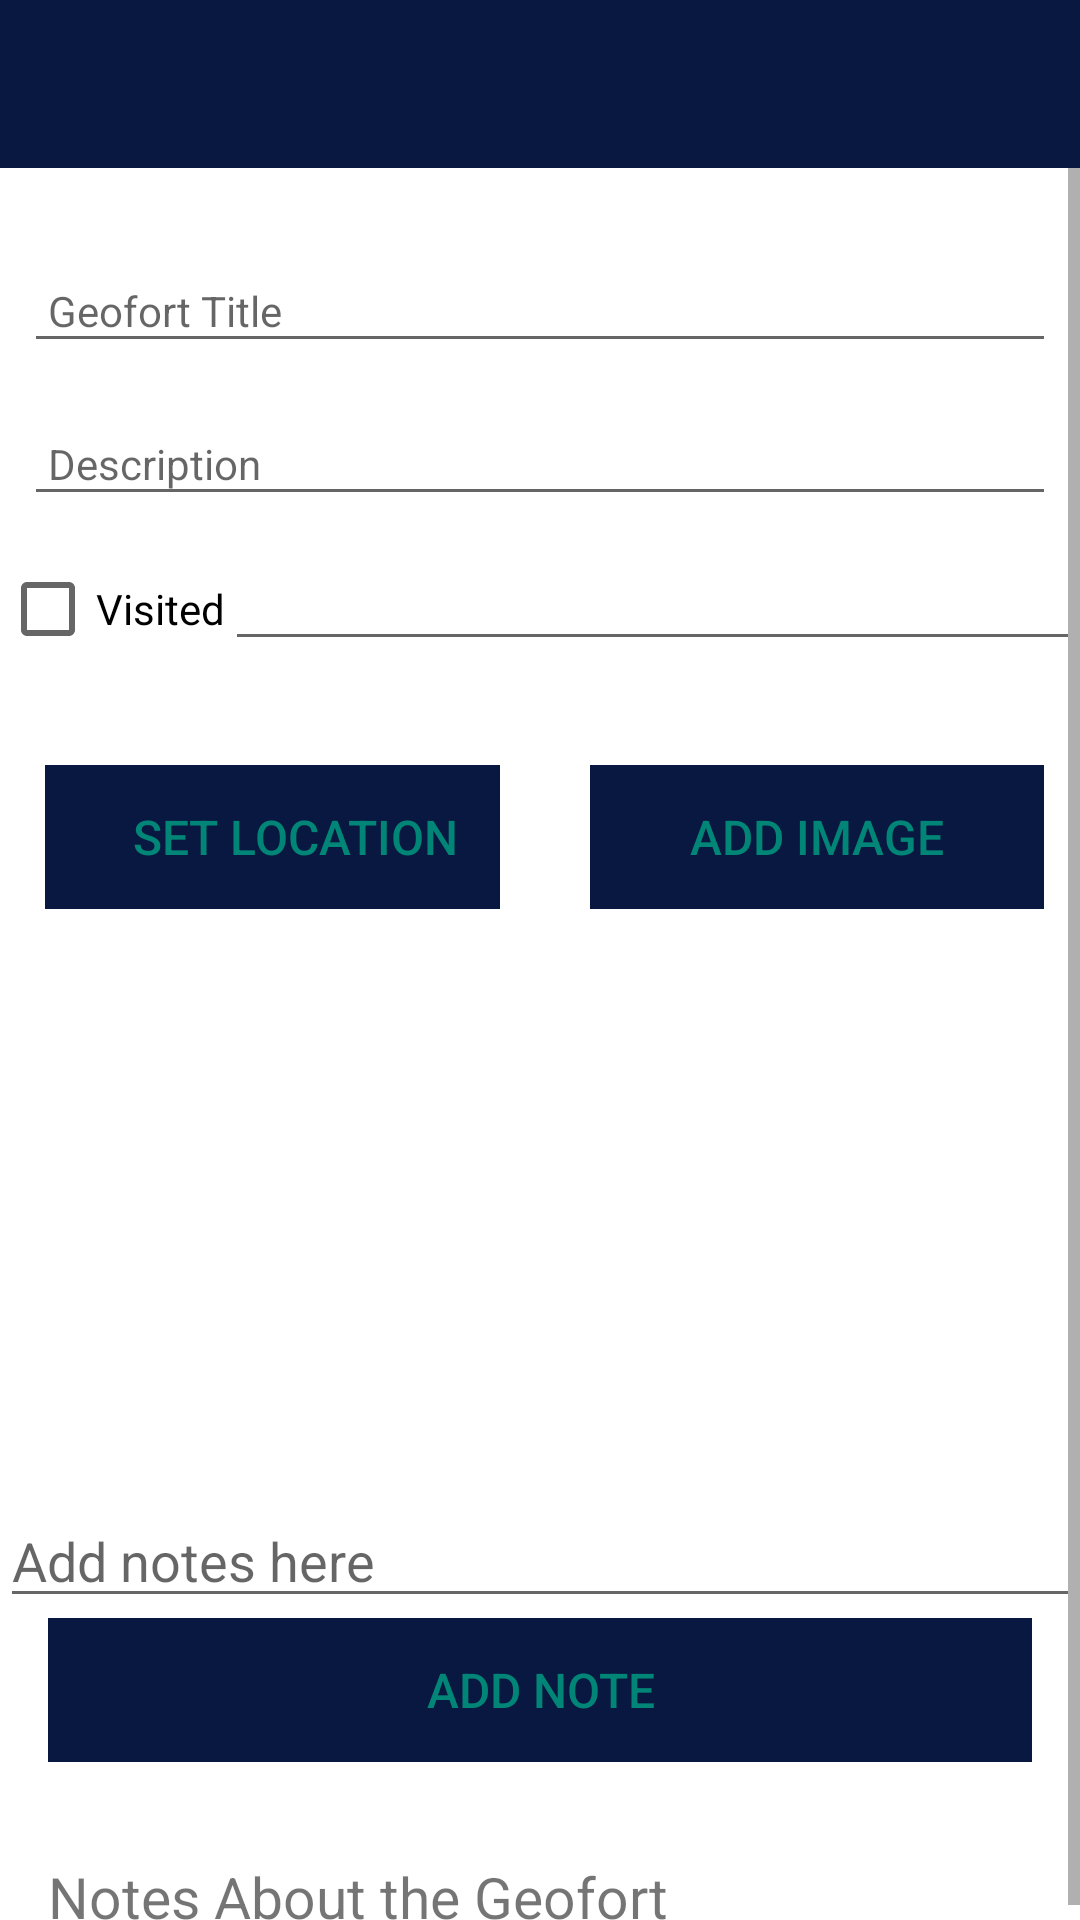

Android layout source for this screen:
<!-- AndroidManifest.xml: activity theme AppTheme -->
<!-- res/layout/activity_geofort.xml -->
<?xml version="1.0" encoding="utf-8"?>
<androidx.constraintlayout.widget.ConstraintLayout
    xmlns:android="http://schemas.android.com/apk/res/android"
    xmlns:app="http://schemas.android.com/apk/res-auto"
    xmlns:tools="http://schemas.android.com/tools"
    android:layout_width="match_parent"
    android:layout_height="match_parent"
    tools:context="com.example.geofort.activities.GeofortActivity">

    <RelativeLayout
        android:layout_width="match_parent"
        android:layout_height="wrap_content"
        app:layout_constraintBottom_toBottomOf="parent"
        app:layout_constraintTop_toTopOf="parent">

        <com.google.android.material.appbar.AppBarLayout
            android:id="@+id/appBarLayout"
            android:layout_width="match_parent"
            android:layout_height="wrap_content"
            android:background="@color/colorAccent"
            android:fitsSystemWindows="true"
            app:elevation="0dip"
            app:theme="@style/ThemeOverlay.AppCompat.Dark.ActionBar">

            <androidx.appcompat.widget.Toolbar
                android:id="@+id/toolbarAdd"
                android:layout_width="match_parent"
                android:layout_height="wrap_content"
                app:titleTextColor="@color/colorPrimary" />
        </com.google.android.material.appbar.AppBarLayout>


        <ScrollView
            android:layout_width="match_parent"
            android:layout_height="match_parent"
            android:layout_below="@id/appBarLayout"
            android:layout_marginTop="0dp"
            android:fillViewport="true">

            <androidx.constraintlayout.widget.ConstraintLayout
                android:id="@+id/geofortLayout"
                android:layout_width="match_parent"
                android:layout_height="wrap_content">

                <EditText
                    android:id="@+id/geofortTitle"
                    android:layout_width="0dp"
                    android:layout_height="wrap_content"
                    android:layout_marginStart="8dp"
                    android:layout_marginTop="30dp"
                    android:layout_marginEnd="8dp"
                    android:layout_marginBottom="16dp"
                    android:autofillHints=""
                    android:hint="@string/hint_geofortTitle"
                    android:inputType="text"
                    android:maxLength="25"
                    android:maxLines="1"
                    android:padding="8dp"
                    android:textColor="@color/colorPrimaryDark"
                    android:textSize="14sp"
                    app:layout_constraintBottom_toTopOf="@+id/description"
                    app:layout_constraintEnd_toEndOf="parent"
                    app:layout_constraintStart_toStartOf="parent"
                    app:layout_constraintTop_toTopOf="parent" />

                <EditText
                    android:id="@+id/description"
                    android:layout_width="0dp"
                    android:layout_height="wrap_content"
                    android:layout_marginStart="8dp"
                    android:layout_marginLeft="8dp"
                    android:layout_marginEnd="8dp"
                    android:layout_marginRight="8dp"
                    android:layout_marginBottom="15dp"
                    android:hint="@string/hint_geofortDescription"
                    android:inputType="text"
                    android:maxLength="25"
                    android:maxLines="1"
                    android:padding="8dp"
                    android:textColor="@color/colorPrimaryDark"
                    android:textSize="14sp"
                    app:layout_constraintBottom_toTopOf="@+id/visited"
                    app:layout_constraintEnd_toEndOf="parent"
                    app:layout_constraintStart_toStartOf="parent"
                    app:layout_constraintTop_toBottomOf="@+id/geofortTitle" />


                <CheckBox
                    android:id="@+id/visited"
                    android:layout_width="wrap_content"
                    android:layout_height="wrap_content"
                    android:layout_marginBottom="26dp"
                    android:text="Visited"
                    app:layout_constraintBottom_toTopOf="@+id/geofortLocation"
                    app:layout_constraintEnd_toStartOf="@+id/date"
                    app:layout_constraintStart_toStartOf="parent"
                    app:layout_constraintTop_toBottomOf="@+id/description" />

                <EditText
                    android:id="@+id/date"
                    android:layout_width="0dp"
                    android:layout_height="wrap_content"
                    android:ems="10"
                    app:layout_constraintBaseline_toBaselineOf="@+id/visited"
                    app:layout_constraintEnd_toEndOf="parent"
                    app:layout_constraintStart_toEndOf="@+id/visited" />


                <Button
                    android:id="@+id/geofortLocation"
                    android:layout_width="0dp"
                    android:layout_height="wrap_content"
                    android:layout_marginStart="15dp"
                    android:layout_marginTop="36dp"
                    android:layout_marginEnd="30dp"
                    android:background="@color/colorAccent"
                    android:paddingLeft="15dp"
                    android:paddingTop="8dp"
                    android:paddingBottom="8dp"
                    android:stateListAnimator="@null"
                    android:text="@string/button_location"
                    android:textColor="@color/colorPrimary"
                    android:textSize="16sp"
                    app:layout_constraintEnd_toStartOf="@+id/chooseImage"
                    app:layout_constraintStart_toStartOf="parent"
                    app:layout_constraintTop_toBottomOf="@+id/visited" />

                <Button
                    android:id="@+id/chooseImage"
                    android:layout_width="0dp"
                    android:layout_height="wrap_content"
                    android:layout_marginEnd="12dp"
                    android:layout_marginRight="12dp"

                    android:background="@color/colorAccent"
                    android:paddingTop="8dp"
                    android:paddingBottom="8dp"
                    android:stateListAnimator="@null"
                    android:text="@string/button_addImage"
                    android:textColor="@color/colorPrimary"
                    android:textSize="16sp"
                    app:layout_constraintBaseline_toBaselineOf="@+id/geofortLocation"
                    app:layout_constraintEnd_toEndOf="parent"
                    app:layout_constraintStart_toEndOf="@+id/geofortLocation" />


                <ScrollView
                    android:id="@+id/scrollView2"
                    style="@android:style/Widget.ScrollView"
                    android:layout_width="360dp"
                    android:layout_height="167dp"
                    android:layout_marginTop="28dp"
                    android:fadeScrollbars="false"
                    android:scrollbarStyle="outsideInset"
                    app:layout_constraintEnd_toEndOf="parent"
                    app:layout_constraintHorizontal_bias="0.49"
                    app:layout_constraintStart_toStartOf="parent"
                    app:layout_constraintTop_toBottomOf="@+id/geofortLocation">

                    <LinearLayout
                        android:id="@+id/image_holder"
                        android:layout_width="match_parent"
                        android:layout_height="wrap_content"
                        android:orientation="vertical">

                        <ImageView
                            android:id="@+id/geofortImageList"
                            android:layout_width="0dp"
                            android:layout_height="wrap_content" />
                    </LinearLayout>
                </ScrollView>

                <EditText
                    android:id="@+id/editNote"
                    android:layout_width="0dp"
                    android:layout_height="wrap_content"
                    android:ems="10"
                    android:gravity="start|top"
                    android:hint="@string/hint_note"
                    android:inputType="textMultiLine"
                    app:layout_constraintBottom_toTopOf="@+id/btn_addNote"
                    app:layout_constraintEnd_toEndOf="parent"
                    app:layout_constraintHorizontal_bias="0.0"
                    app:layout_constraintStart_toStartOf="parent"
                    app:layout_constraintTop_toBottomOf="@+id/scrollView2" />

                <Button
                    android:id="@+id/btn_addNote"
                    android:layout_width="0dp"
                    android:layout_height="wrap_content"
                    android:layout_marginStart="16dp"
                    android:layout_marginEnd="16dp"
                    android:layout_marginBottom="32dp"
                    android:background="@color/colorAccent"
                    android:paddingTop="8dp"
                    android:paddingBottom="8dp"
                    android:stateListAnimator="@null"
                    android:text="@string/button_addNote"
                    android:textColor="@color/colorPrimary"
                    android:textSize="16sp"
                    app:layout_constraintBottom_toTopOf="@+id/note"
                    app:layout_constraintEnd_toEndOf="parent"
                    app:layout_constraintHorizontal_bias="0.0"
                    app:layout_constraintStart_toStartOf="parent"
                    app:layout_constraintTop_toBottomOf="@+id/editNote" />

                <TextView
                    android:id="@+id/note"
                    android:layout_width="0dp"
                    android:layout_height="wrap_content"
                    android:layout_marginStart="16dp"
                    android:layout_marginLeft="16dp"
                    android:layout_marginEnd="16dp"
                    android:layout_marginRight="16dp"
                    android:ems="10"
                    android:text="Notes About the Geofort"
                    android:textSize="19sp"
                    app:layout_constraintBottom_toBottomOf="parent"
                    app:layout_constraintEnd_toEndOf="parent"
                    app:layout_constraintStart_toStartOf="parent"
                    app:layout_constraintTop_toBottomOf="@+id/btn_addNote" />

            </androidx.constraintlayout.widget.ConstraintLayout>

        </ScrollView>

    </RelativeLayout>
</androidx.constraintlayout.widget.ConstraintLayout>
<!-- resources referenced by this layout -->
<resources>
  <color name="colorAccent">#091841</color>
  <color name="colorPrimary">#008577</color>
  <color name="colorPrimaryDark">#00574B</color>
  <string name="button_addImage"> Add Image </string>
  <string name="button_addNote"> Add Note </string>
  <string name="button_location">Set Location </string>
  <string name="hint_geofortDescription">Description </string>
  <string name="hint_geofortTitle">Geofort Title</string>
  <string name="hint_note">Add notes here</string>
  <style name="AppTheme" parent="Theme.AppCompat.Light.NoActionBar">
          
          <item name="colorPrimary">@color/colorPrimary</item>
          <item name="colorPrimaryDark">@color/colorPrimaryDark</item>
          <item name="colorAccent">@color/colorAccent</item>
          <item name="android:windowBackground">@drawable/home</item>
      </style>
</resources>
